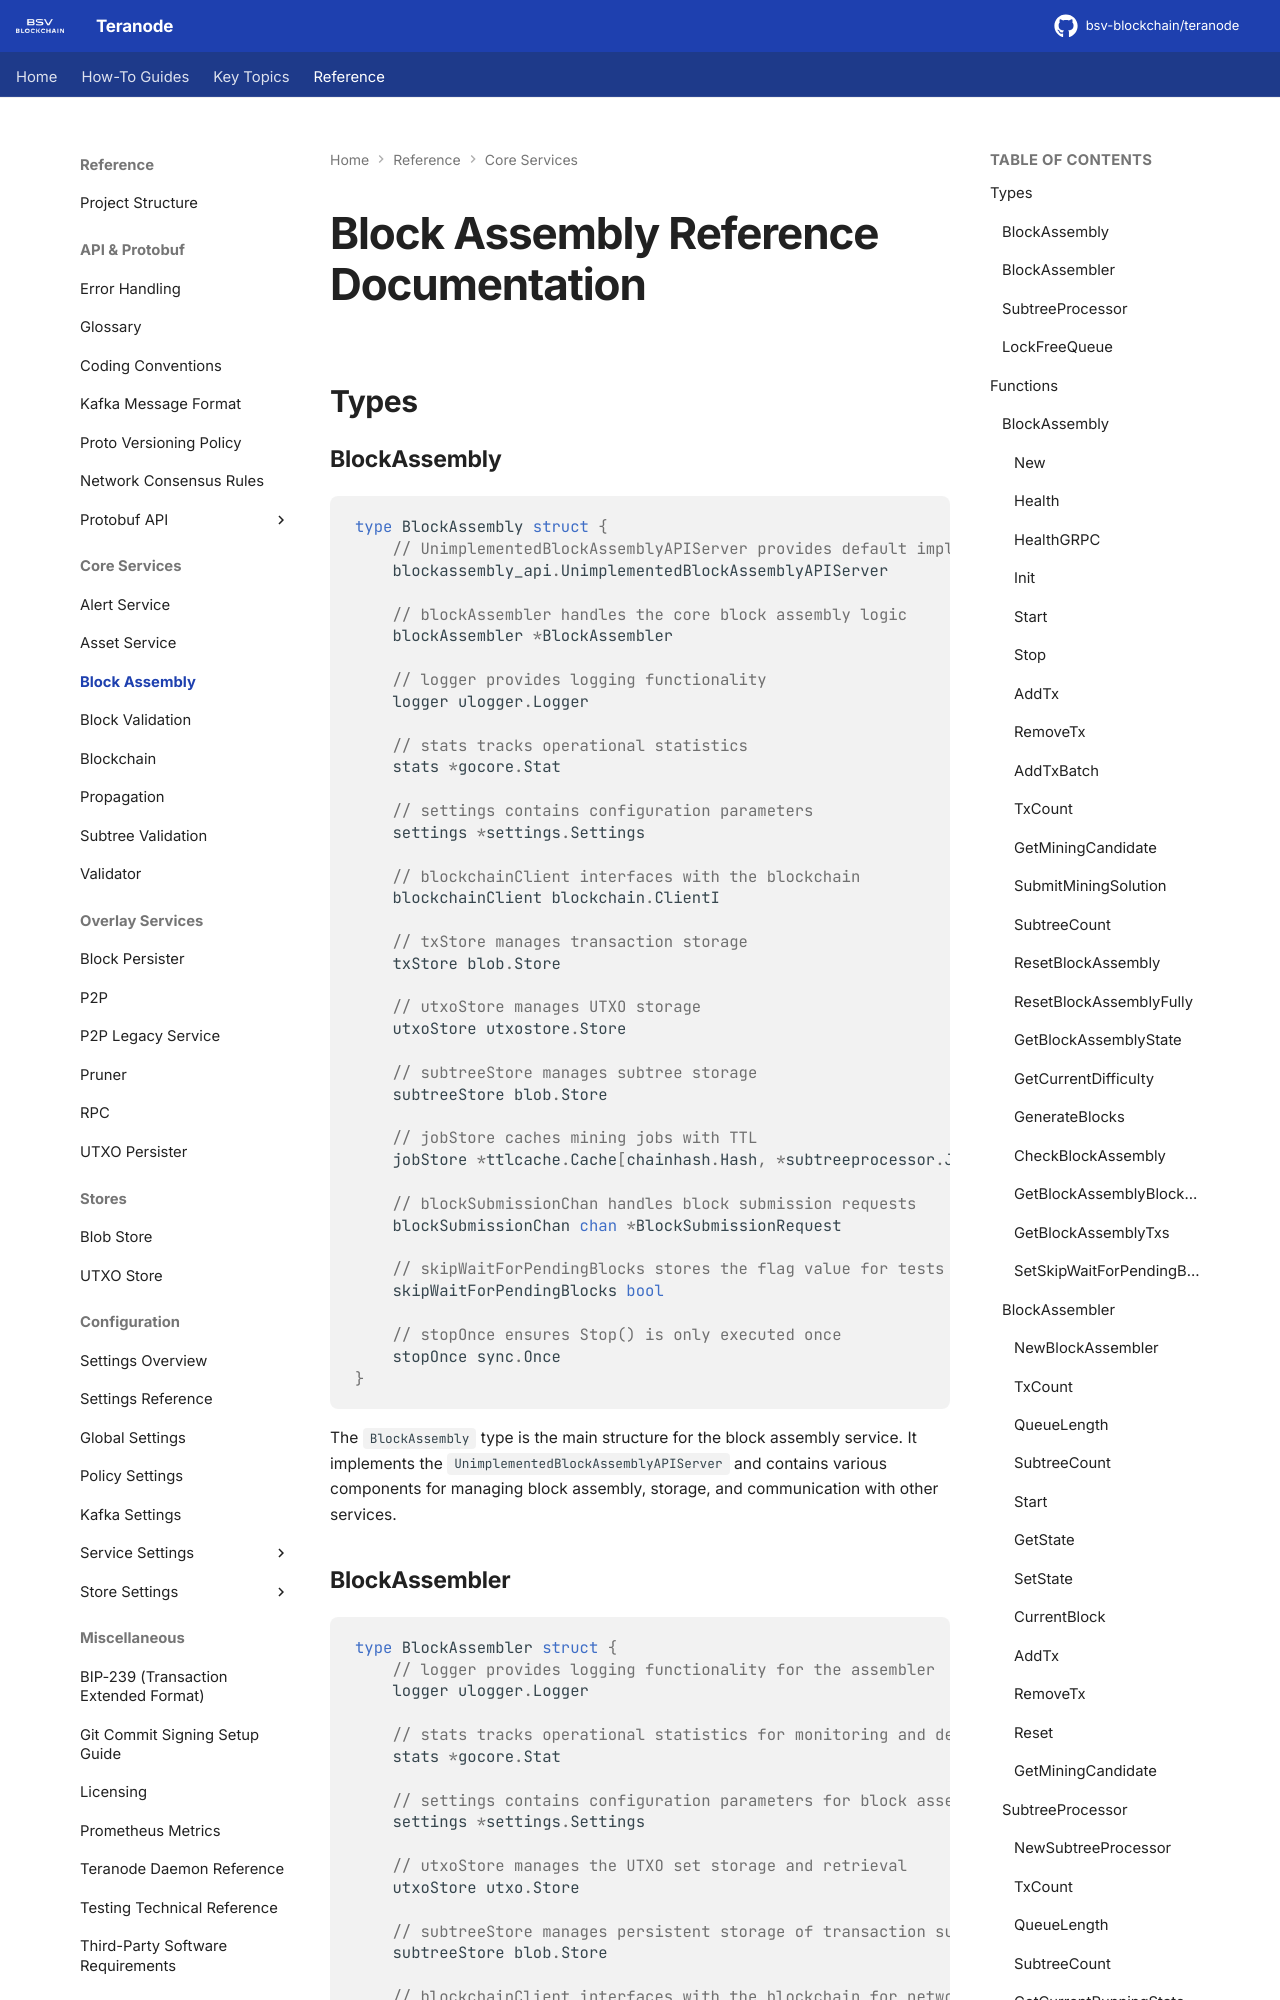

repository: bsv-blockchain/teranode · page: references/services/blockassembly_reference/index.html · generator: mkdocs

# Block Assembly Reference Documentation

## Types

### BlockAssembly

```go
type BlockAssembly struct {
    // UnimplementedBlockAssemblyAPIServer provides default implementations for gRPC methods
    blockassembly_api.UnimplementedBlockAssemblyAPIServer

    // blockAssembler handles the core block assembly logic
    blockAssembler *BlockAssembler

    // logger provides logging functionality
    logger ulogger.Logger

    // stats tracks operational statistics
    stats *gocore.Stat

    // settings contains configuration parameters
    settings *settings.Settings

    // blockchainClient interfaces with the blockchain
    blockchainClient blockchain.ClientI

    // txStore manages transaction storage
    txStore blob.Store

    // utxoStore manages UTXO storage
    utxoStore utxostore.Store

    // subtreeStore manages subtree storage
    subtreeStore blob.Store

    // jobStore caches mining jobs with TTL
    jobStore *ttlcache.Cache[chainhash.Hash, *subtreeprocessor.Job]

    // blockSubmissionChan handles block submission requests
    blockSubmissionChan chan *BlockSubmissionRequest

    // skipWaitForPendingBlocks stores the flag value for tests
    skipWaitForPendingBlocks bool

    // stopOnce ensures Stop() is only executed once
    stopOnce sync.Once
}
```

The `BlockAssembly` type is the main structure for the block assembly service. It implements the `UnimplementedBlockAssemblyAPIServer` and contains various components for managing block assembly, storage, and communication with other services.
